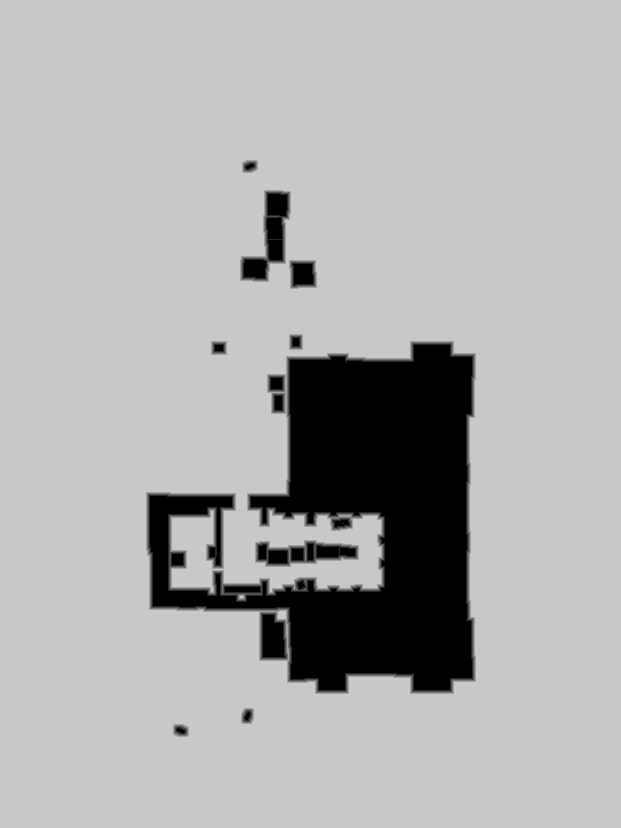

The file beside this chart, header and first rows:
truth	truth_46b27438bf0.tsv
layer	ranged
source	walk_1
read	2026-10-20 15:09:37
width	621
height	828
stride	311
base	0x46b48790000
origin	0x80010
score	0.9911
iou_melee	0.1320
iou_ranged	0.9911
nibble	0	59332
nibble	1	3681
nibble	2	3749
nibble	3	3652
nibble	4	3608
nibble	5	440166
